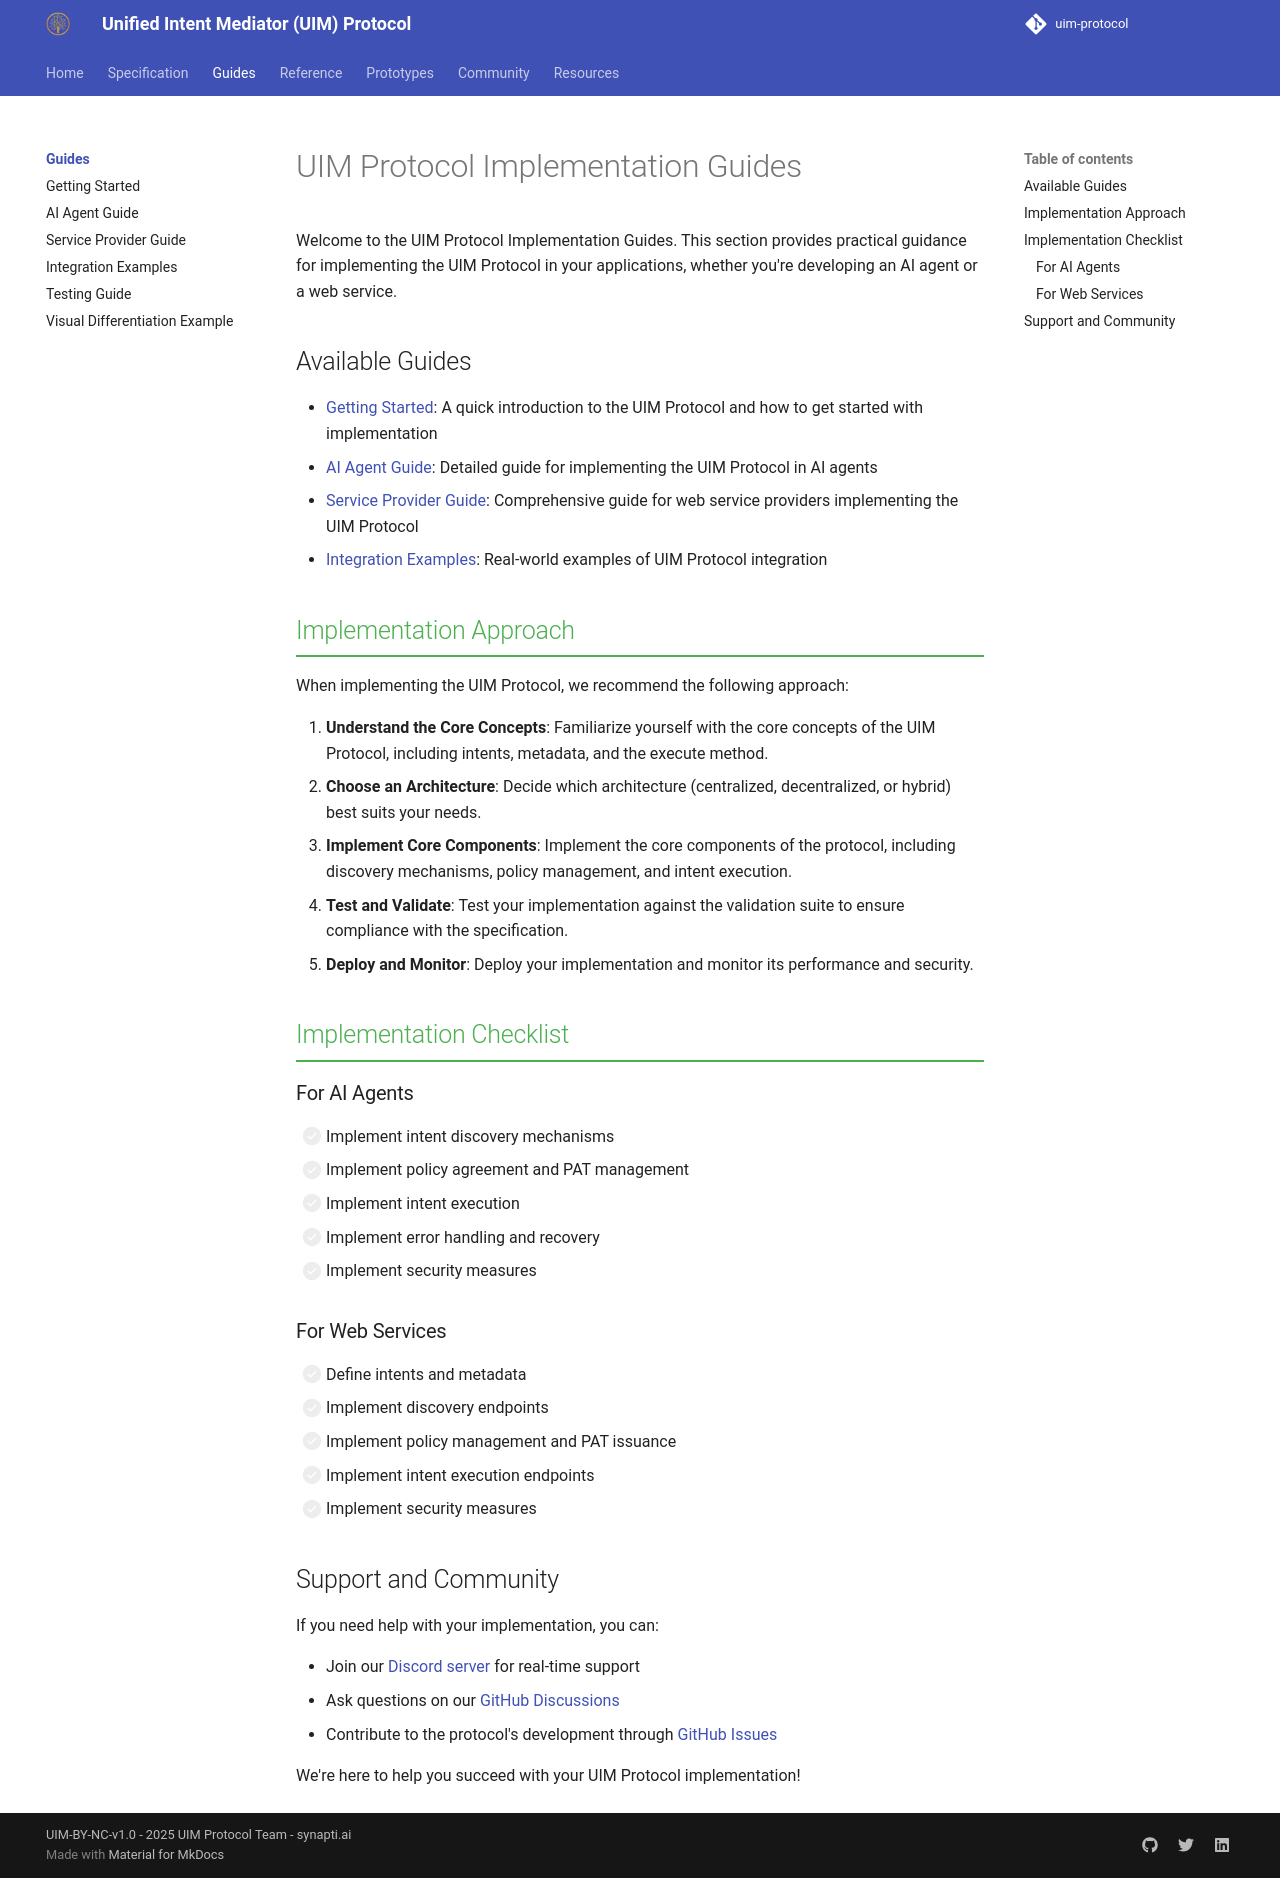

repository: synaptiai/uim-protocol · page: guides/index.html · generator: mkdocs

# UIM Protocol Implementation Guides

Welcome to the UIM Protocol Implementation Guides. This section provides practical guidance for implementing the UIM Protocol in your applications, whether you're developing an AI agent or a web service.

## Available Guides

- [Getting Started](getting-started.md): A quick introduction to the UIM Protocol and how to get started with implementation
- [AI Agent Guide](ai-agent-guide.md): Detailed guide for implementing the UIM Protocol in AI agents
- [Service Provider Guide](service-provider-guide.md): Comprehensive guide for web service providers implementing the UIM Protocol
- [Integration Examples](integration-examples.md): Real-world examples of UIM Protocol integration

## Implementation Approach

When implementing the UIM Protocol, we recommend the following approach:

1. **Understand the Core Concepts**: Familiarize yourself with the core concepts of the UIM Protocol, including intents, metadata, and the execute method.
2. **Choose an Architecture**: Decide which architecture (centralized, decentralized, or hybrid) best suits your needs.
3. **Implement Core Components**: Implement the core components of the protocol, including discovery mechanisms, policy management, and intent execution.
4. **Test and Validate**: Test your implementation against the validation suite to ensure compliance with the specification.
5. **Deploy and Monitor**: Deploy your implementation and monitor its performance and security.

## Implementation Checklist

### For AI Agents

- [ ] Implement intent discovery mechanisms
- [ ] Implement policy agreement and PAT management
- [ ] Implement intent execution
- [ ] Implement error handling and recovery
- [ ] Implement security measures

### For Web Services

- [ ] Define intents and metadata
- [ ] Implement discovery endpoints
- [ ] Implement policy management and PAT issuance
- [ ] Implement intent execution endpoints
- [ ] Implement security measures

## Support and Community

If you need help with your implementation, you can:

- Join our [Discord server](https://discord.gg/uimprotocol) for real-time support
- Ask questions on our [GitHub Discussions](https://github.com/synaptiai/uim-protocol/discussions)
- Contribute to the protocol's development through [GitHub Issues](https://github.com/synaptiai/uim-protocol/issues)

We're here to help you succeed with your UIM Protocol implementation!
